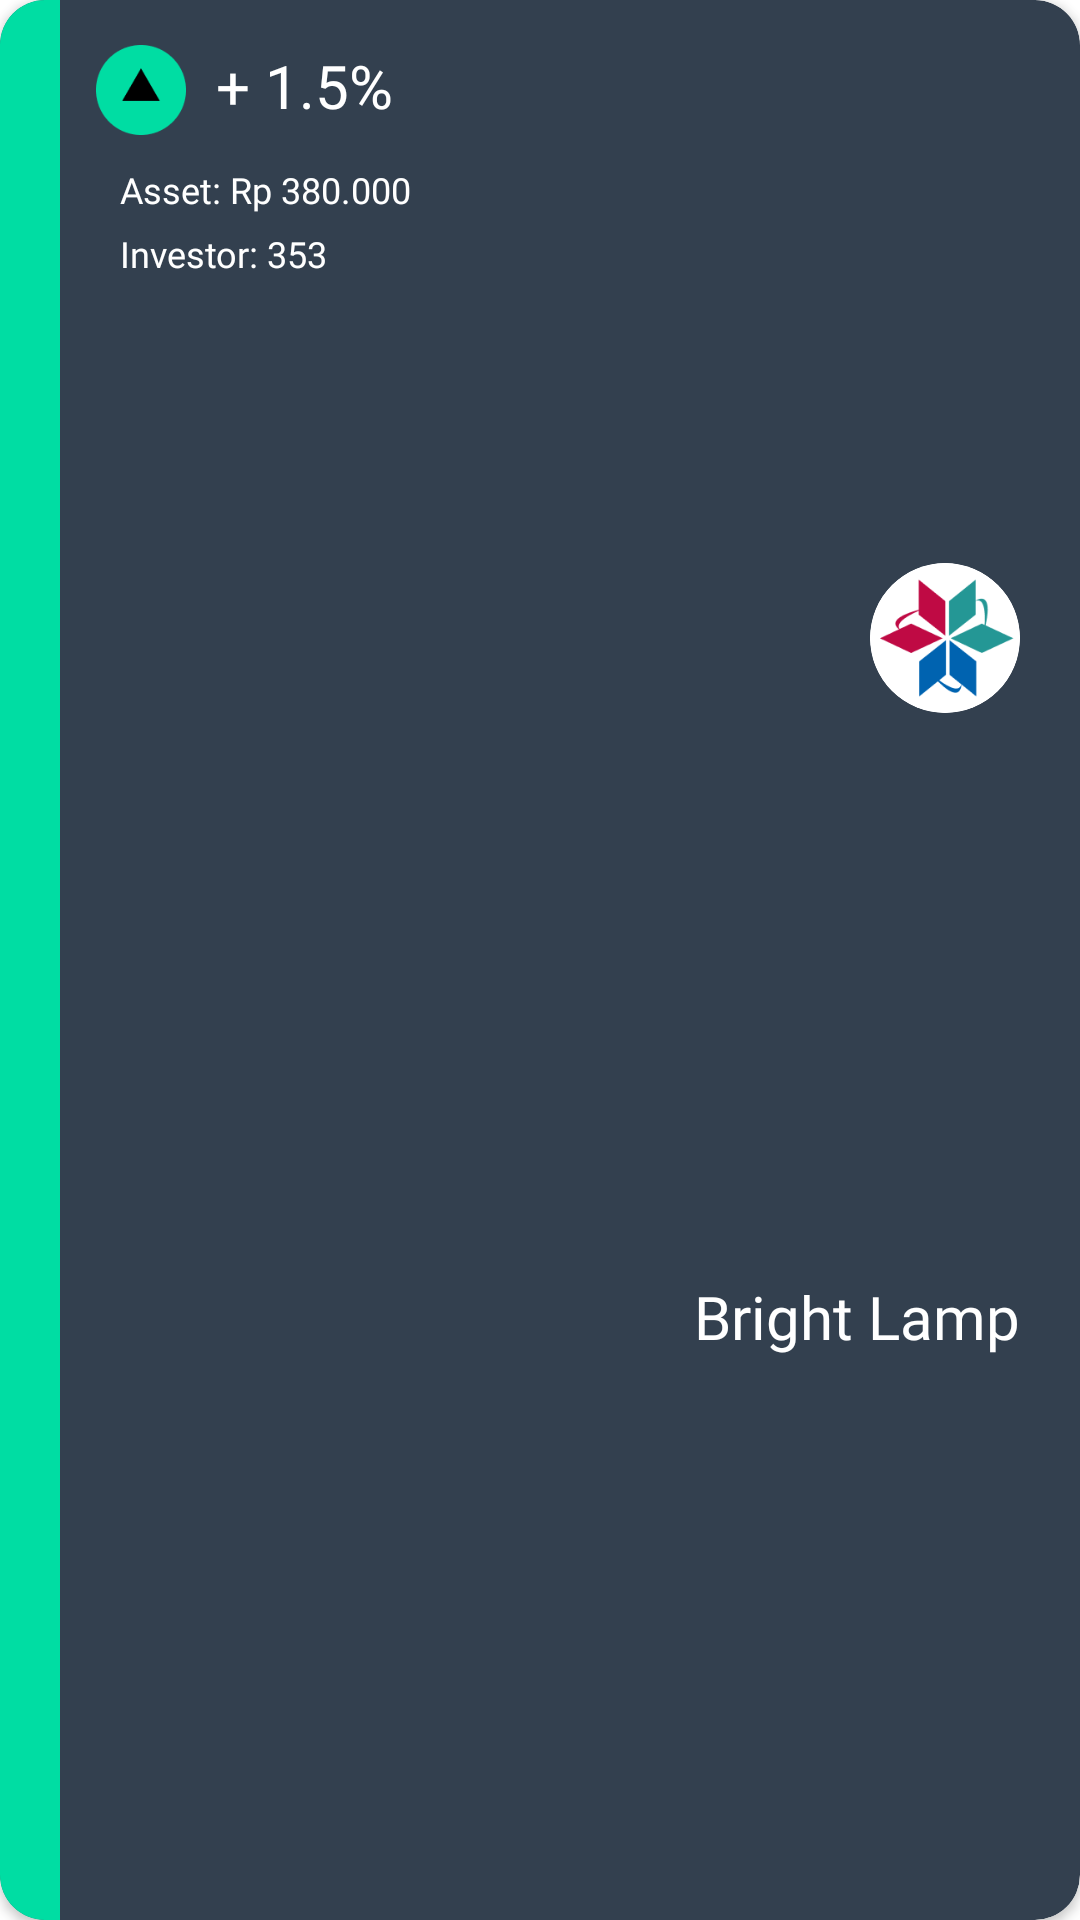

Layout XML and referenced resources for this Android screen:
<!-- AndroidManifest.xml: application theme Theme.BuziFest -->
<!-- res/layout/trending_recycler.xml -->
<?xml version="1.0" encoding="utf-8"?>
<androidx.cardview.widget.CardView xmlns:android="http://schemas.android.com/apk/res/android"
    android:layout_width="match_parent"
    android:layout_height="105sp"
    xmlns:app="http://schemas.android.com/apk/res-auto"
    android:id="@+id/trending_recycler_layout"
    app:cardCornerRadius="15sp"
    android:layout_marginBottom="10sp"
    >

    <androidx.constraintlayout.widget.ConstraintLayout
        android:layout_width="match_parent"
        android:layout_height="match_parent"
        android:background="@drawable/bg_rounded_gray">

        <LinearLayout
            android:id="@+id/portofolio_list_linear"
            app:layout_constraintStart_toStartOf="parent"
            app:layout_constraintTop_toTopOf="parent"
            app:layout_constraintBottom_toBottomOf="parent"
            android:layout_width="20sp"
            android:layout_height="match_parent"
            android:background="@color/green"
            android:orientation="vertical"/>

        <ImageView
            android:id="@+id/trending_recyler_point"
            android:layout_width="30sp"
            android:layout_height="30sp"
            android:src="@drawable/home_portofolio_point"
            app:layout_constraintStart_toEndOf="@id/portofolio_list_linear"
            app:layout_constraintTop_toTopOf="parent"
            android:layout_marginTop="15sp"
            android:layout_marginLeft="12sp"/>

        <TextView
            android:id="@+id/trending_recyler_totalInvested"
            android:layout_width="wrap_content"
            android:layout_height="wrap_content"
            android:text="+ 1.5%"
            android:textSize="20sp"
            android:fontFamily="@font/roboto_bold"
            android:textColor="@color/white"
            app:layout_constraintStart_toEndOf="@id/trending_recyler_point"
            app:layout_constraintTop_toTopOf="parent"
            android:layout_marginTop="15sp"
            android:layout_marginLeft="10sp"/>

        <TextView
            android:id="@+id/trending_recyler_asset"
            android:layout_width="wrap_content"
            android:layout_height="wrap_content"
            android:text="Asset: Rp 380.000"
            android:textColor="@color/white"
            android:fontFamily="@font/roboto_medium"
            android:textSize="12sp"
            app:layout_constraintTop_toBottomOf="@id/trending_recyler_point"
            android:layout_marginLeft="20sp"
            android:layout_marginTop="10sp"
            app:layout_constraintStart_toEndOf="@id/portofolio_list_linear"/>

        <TextView
            android:id="@+id/trending_recyler_total_investors"
            android:layout_width="wrap_content"
            android:layout_height="wrap_content"
            android:text="Investor: 353"
            android:textColor="@color/white"
            android:fontFamily="@font/roboto_medium"
            android:textSize="12sp"
            app:layout_constraintTop_toBottomOf="@id/trending_recyler_asset"
            android:layout_marginLeft="20sp"
            android:layout_marginTop="5sp"
            app:layout_constraintStart_toEndOf="@id/portofolio_list_linear"/>


        <ImageView
            android:id="@+id/trending_recyler_logo"
            android:layout_width="50sp"
            android:layout_height="50sp"
            android:src="@drawable/portofolio_recycler_logo"
            app:layout_constraintTop_toTopOf="parent"
            app:layout_constraintEnd_toEndOf="parent"
            app:layout_constraintBottom_toTopOf="@id/trending_recycler_name"
            android:layout_marginRight="20sp"
            android:background="@drawable/rounded_image"
            android:scaleType="centerCrop"
            android:clipToOutline="true"/>

        <TextView
            android:layout_width="wrap_content"
            android:layout_height="wrap_content"
            android:id="@+id/trending_recycler_name"
            android:text="Bright Lamp"
            android:fontFamily="@font/roboto_bold"
            android:textSize="20sp"
            android:textColor="@color/white"
            app:layout_constraintEnd_toEndOf="parent"
            app:layout_constraintTop_toBottomOf="@id/trending_recyler_logo"
            app:layout_constraintBottom_toBottomOf="parent"
            android:layout_marginRight="20sp"
            />




    </androidx.constraintlayout.widget.ConstraintLayout>

</androidx.cardview.widget.CardView>
<!-- resources referenced by this layout -->
<resources>
  <color name="green">#00DDA3</color>
  <color name="white">#FFFFFFFF</color>
  <!-- drawable bg_rounded_gray (drawable) -->
  <?xml version="1.0" encoding="utf-8"?>
  <shape xmlns:android="http://schemas.android.com/apk/res/android"
      android:shape="rectangle"
      >
      <solid android:color="#33404F"/>
      <corners android:radius="15dp"
          />
  </shape>
  <!-- drawable home_portofolio_point: png bitmap (drawable, 2135 bytes) -->
  <!-- drawable portofolio_recycler_logo: png bitmap (drawable, 6130 bytes) -->
  <!-- drawable rounded_image (drawable) -->
  <?xml version="1.0" encoding="utf-8"?>
  <shape xmlns:android="http://schemas.android.com/apk/res/android"
      android:shape="oval">
      <solid android:color="#FFFFFF"/> 
  </shape>
  <style name="Theme.BuziFest" parent="Theme.MaterialComponents.Light.NoActionBar">
          
          <item name="colorPrimary">@color/purple_500</item>
          <item name="colorPrimaryVariant">@color/purple_700</item>
          <item name="colorOnPrimary">@color/white</item>
          
          <item name="colorSecondary">@color/teal_200</item>
          <item name="colorSecondaryVariant">@color/teal_700</item>
          <item name="colorOnSecondary">@color/black</item>
          
          <item name="android:statusBarColor">?attr/colorPrimaryVariant</item>
          
      </style>
  <color name="purple_500">#FF6200EE</color>
  <color name="purple_700">#FF3700B3</color>
  <color name="teal_200">#FF03DAC5</color>
  <color name="teal_700">#FF018786</color>
  <color name="black">#FF000000</color>
</resources>
